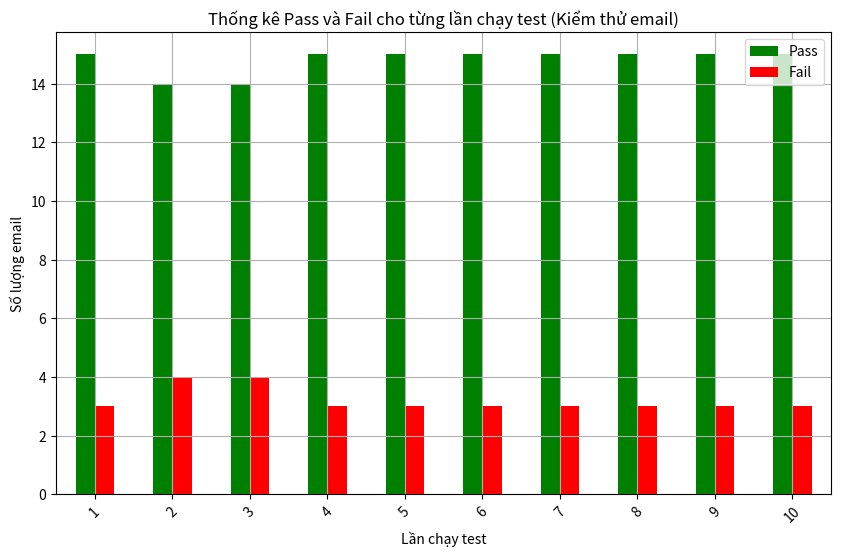

Recreate this plot in Python.
# Import các thư viện cần thiết
import pandas as pd
import matplotlib.pyplot as plt

# Tạo dữ liệu cho DataFrame
data = {
    'Lần chạy test': [1, 2, 3, 4, 5, 6, 7, 8, 9, 10],
    'Pass': [15, 14, 14, 15, 15, 15, 15, 15, 15, 15],
    'Fail': [3, 4, 4, 3, 3, 3, 3, 3, 3, 3]
}

# Tạo DataFrame từ dữ liệu
df = pd.DataFrame(data)

# Vẽ biểu đồ cột
ax = df.set_index('Lần chạy test').plot.bar(
    rot=45,            # Xoay nhãn trục x 45 độ để dễ đọc
    figsize=(10, 6),   # Kích thước biểu đồ (rộng 10, cao 6)
    color=['green', 'red']  # Màu xanh cho Pass, đỏ cho Fail
)

# Thêm tiêu đề và nhãn cho biểu đồ
plt.title('Thống kê Pass và Fail cho từng lần chạy test (Kiểm thử email)')
plt.xlabel('Lần chạy test')
plt.ylabel('Số lượng email')

# Thêm lưới để dễ theo dõi giá trị
plt.grid(True)

# Hiển thị biểu đồ
plt.show()